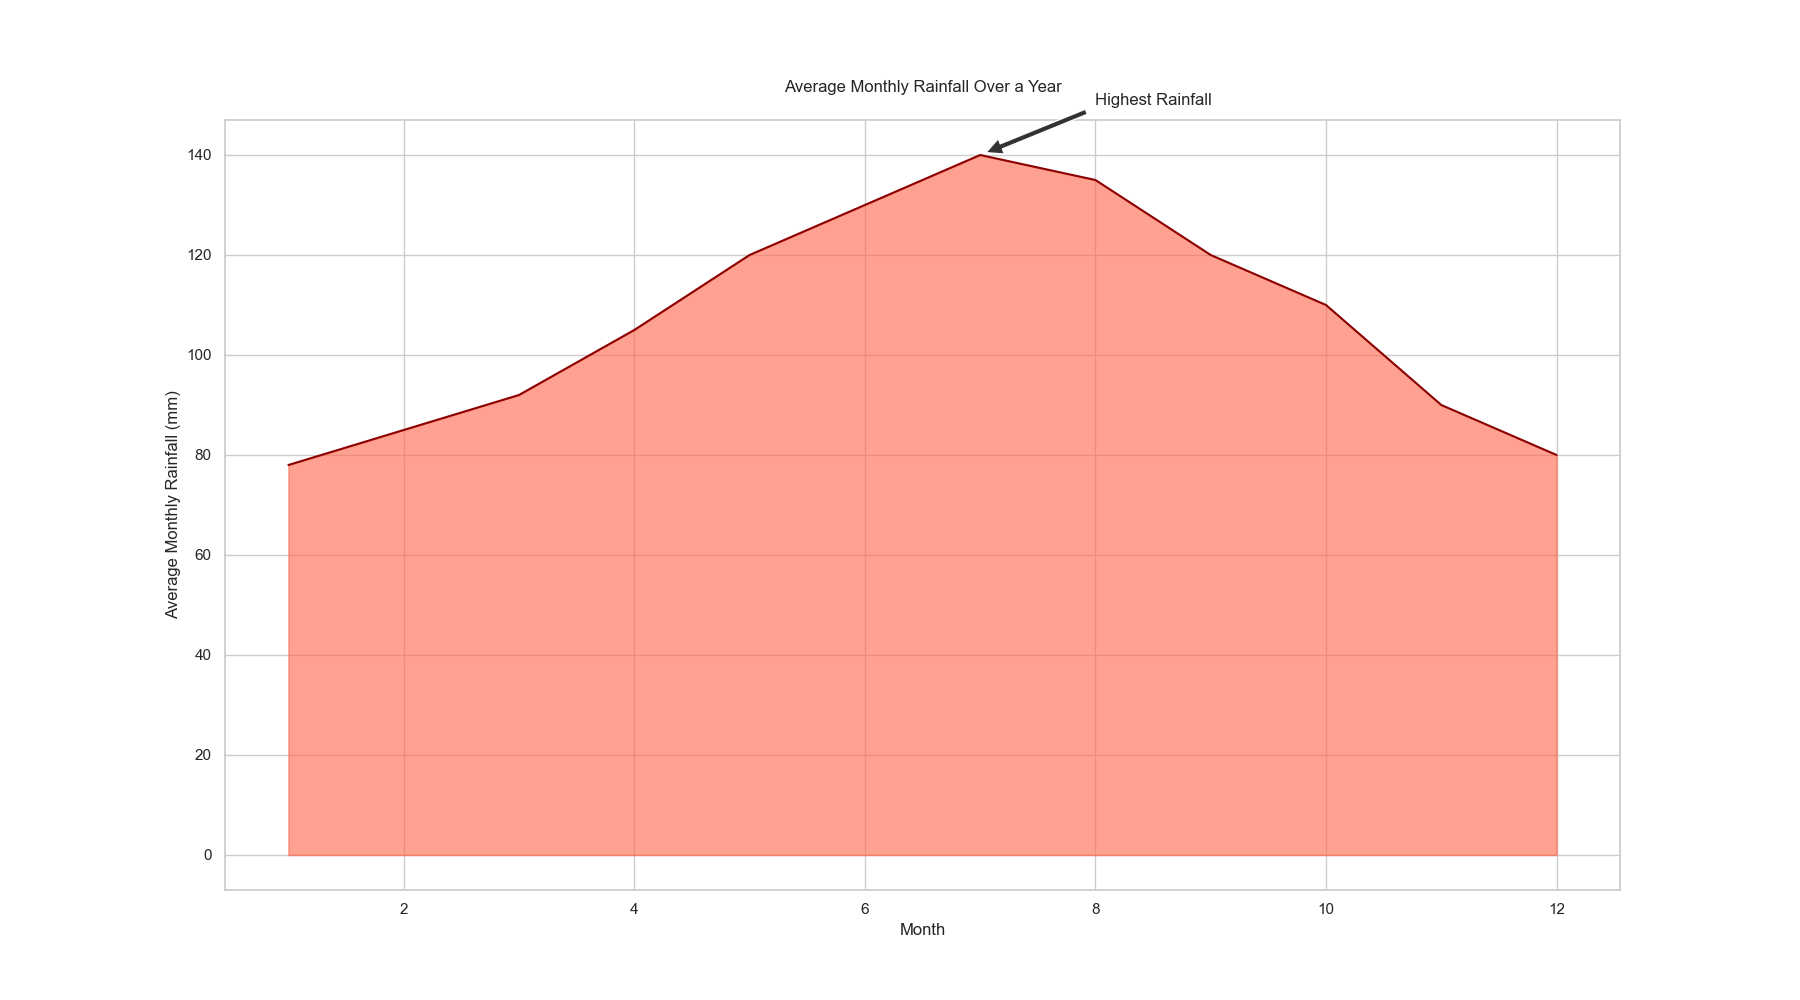

Values plotted in this chart, from the file beside it:
Month, Average Monthly Rainfall (mm)
1, 78
2, 85
3, 92
4, 105
5, 120
6, 130
7, 140
8, 135
9, 120
10, 110
11, 90
12, 80
